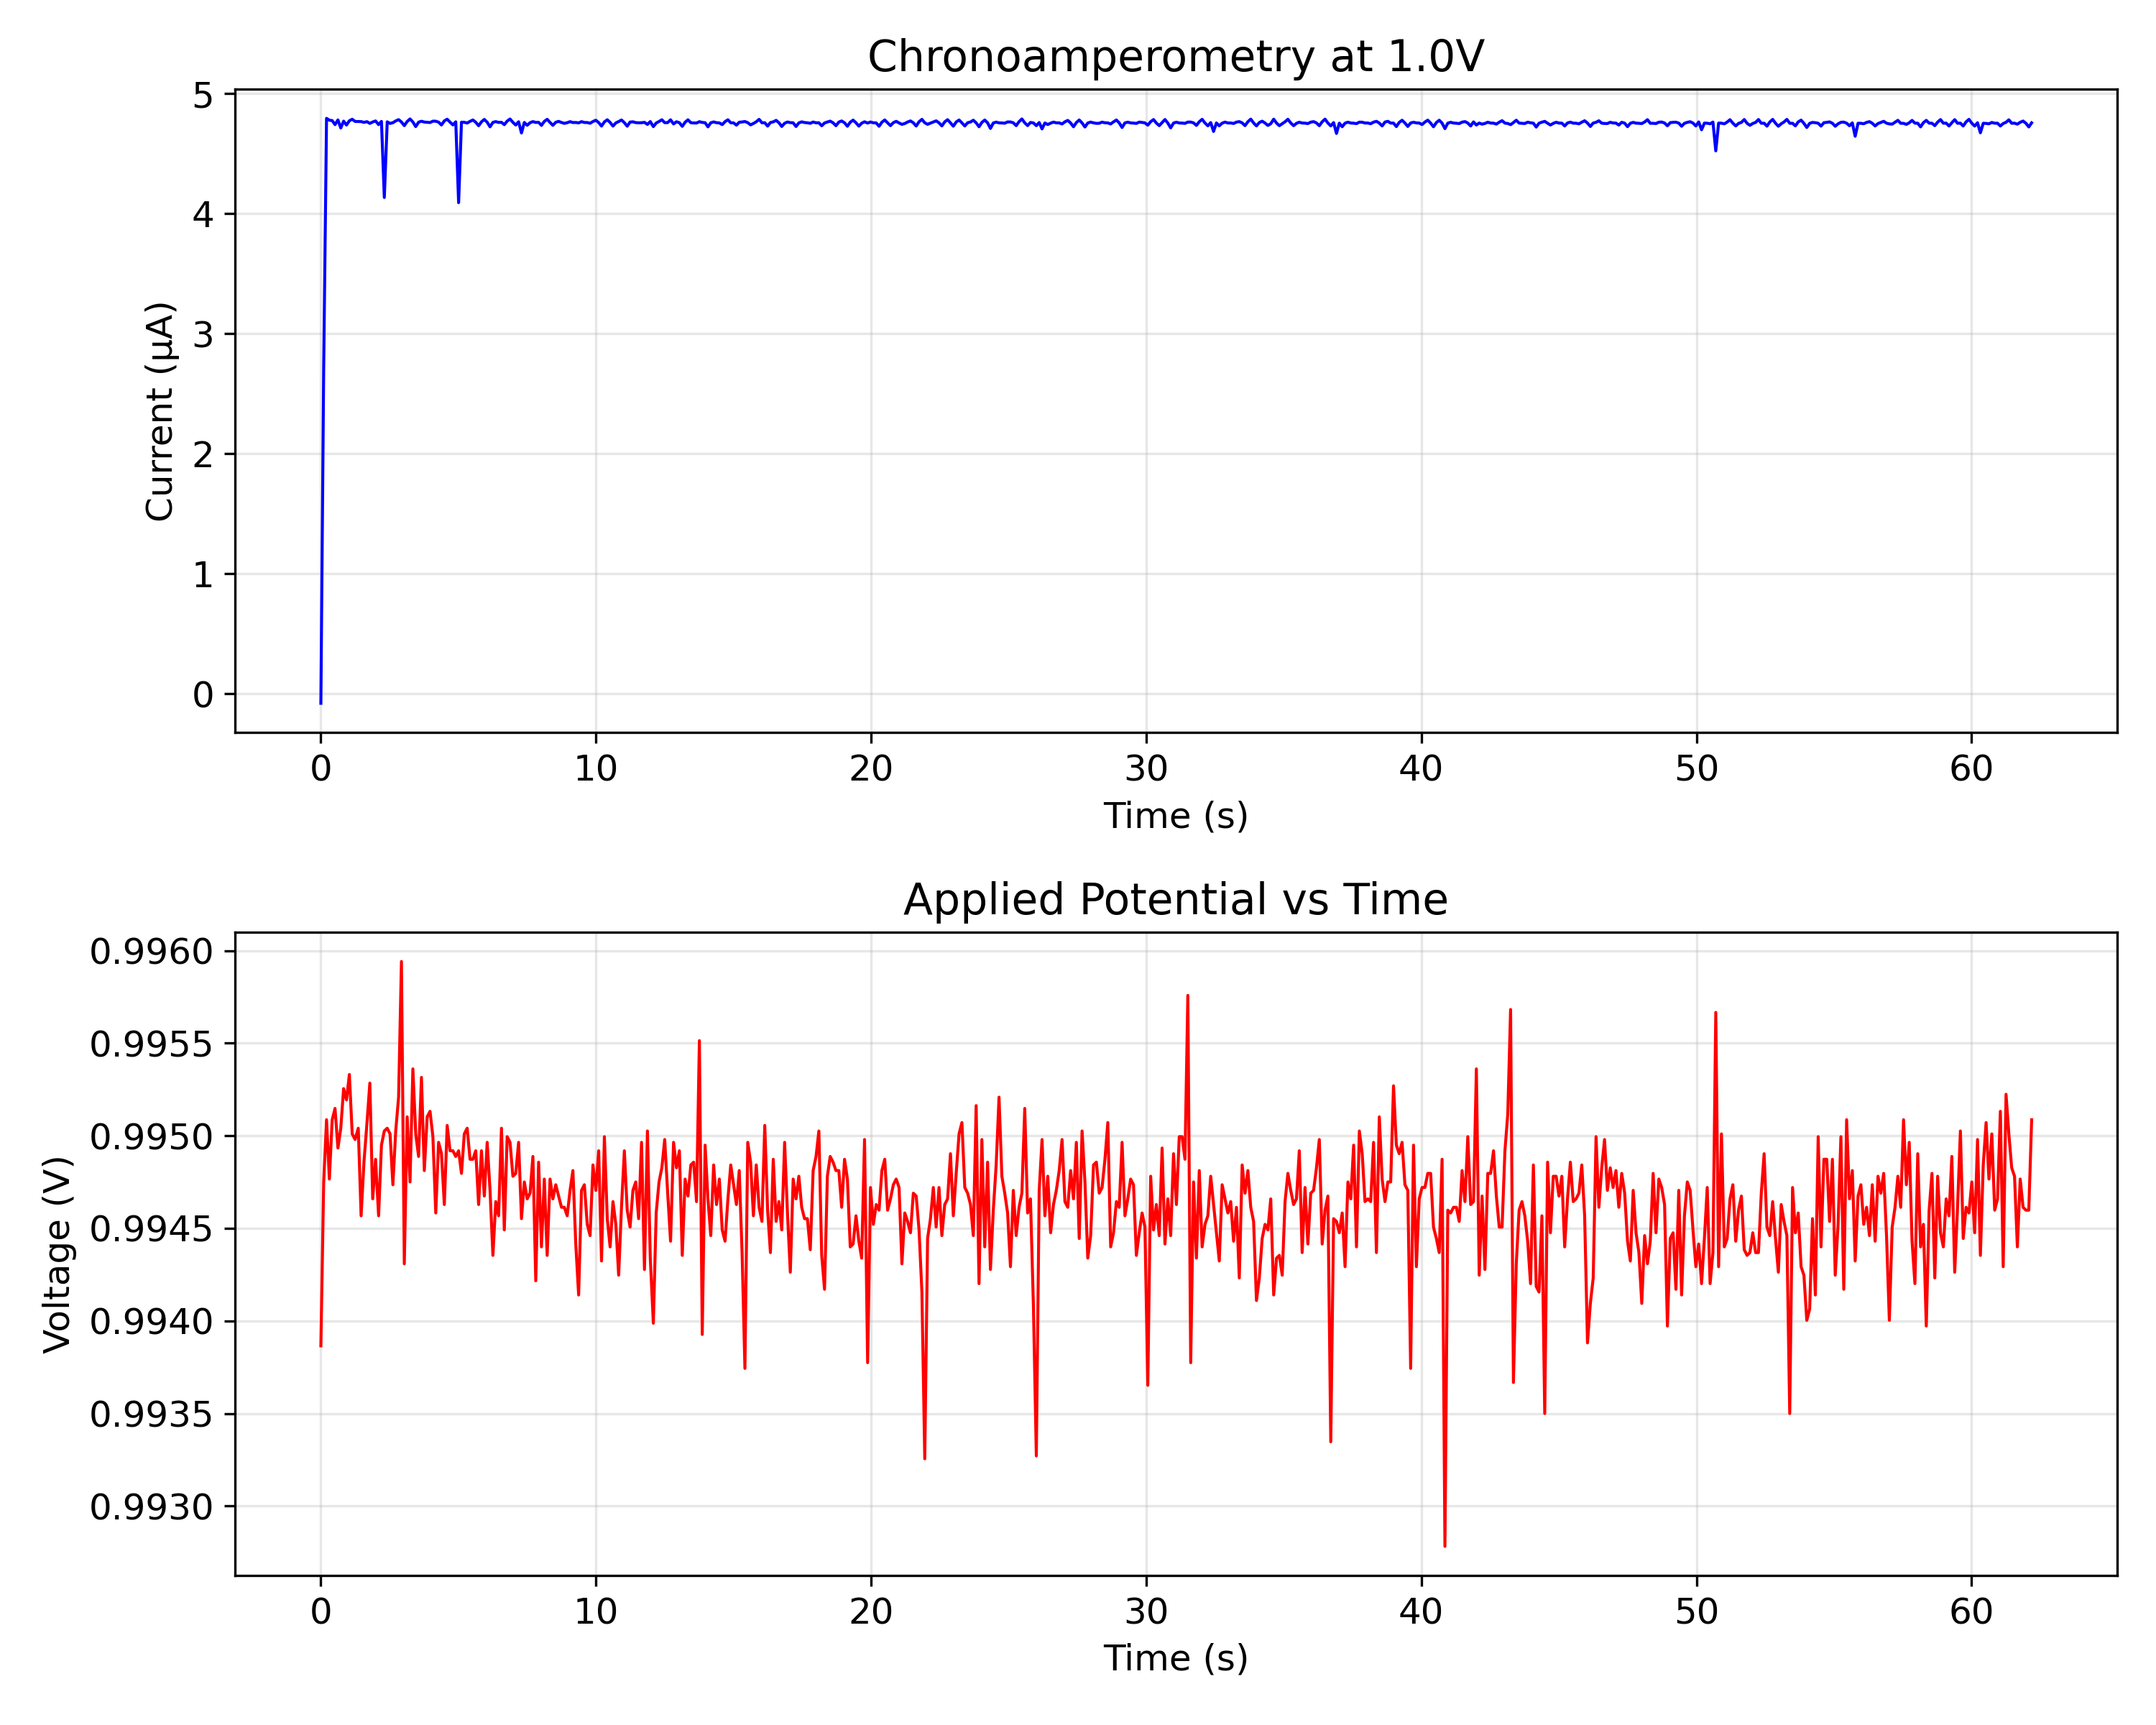

Data behind this chart, as committed beside it:
# time(s), voltage(V), current(A)
0.000211, 0.9939, -0.000000079
0.1031, 0.9948, 0.000002724
0.206, 0.9951, 0.000004793
0.309, 0.9948, 0.000004778
0.4119, 0.9951, 0.000004775
0.5149, 0.9951, 0.000004741
0.6201, 0.9949, 0.000004781
0.7239, 0.995, 0.000004713
0.8269, 0.9953, 0.000004770
0.9312, 0.9952, 0.000004738
1.036, 0.9953, 0.000004773
1.14, 0.995, 0.000004786
1.244, 0.995, 0.000004768
1.359, 0.995, 0.000004767
1.463, 0.9946, 0.000004767
1.567, 0.9949, 0.000004760
1.677, 0.9951, 0.000004766
1.78, 0.9953, 0.000004752
1.885, 0.9947, 0.000004763
1.989, 0.9949, 0.000004772
2.099, 0.9946, 0.000004742
2.202, 0.9949, 0.000004768
2.306, 0.995, 0.000004134
2.412, 0.995, 0.000004765
2.515, 0.995, 0.000004751
2.618, 0.9947, 0.000004757
2.721, 0.995, 0.000004772
2.825, 0.9952, 0.000004783
2.929, 0.9959, 0.000004763
3.033, 0.9943, 0.000004733
3.137, 0.9951, 0.000004767
3.24, 0.9948, 0.000004789
3.344, 0.9954, 0.000004763
3.448, 0.995, 0.000004725
3.552, 0.9949, 0.000004762
3.656, 0.9953, 0.000004769
3.76, 0.9948, 0.000004763
3.864, 0.9951, 0.000004761
3.968, 0.9951, 0.000004759
4.072, 0.995, 0.000004770
4.176, 0.9946, 0.000004770
4.279, 0.995, 0.000004762
4.384, 0.9949, 0.000004739
4.487, 0.9946, 0.000004772
4.591, 0.9951, 0.000004786
4.695, 0.9949, 0.000004762
4.799, 0.9949, 0.000004739
4.903, 0.9949, 0.000004765
5.007, 0.9949, 0.000004091
5.111, 0.9948, 0.000004761
5.214, 0.995, 0.000004761
5.318, 0.995, 0.000004754
5.422, 0.9949, 0.000004769
5.526, 0.9949, 0.000004780
5.63, 0.9949, 0.000004761
5.733, 0.9946, 0.000004732
5.837, 0.9949, 0.000004764
5.941, 0.9947, 0.000004785
6.045, 0.995, 0.000004761
6.149, 0.9947, 0.000004723
... 540 more rows
